Run: headless pygame with SDL's dummy video driver; simulated clock (each Clock.tick advances the game by its frame time, no real sleeping); random seed 0; keys injected as events and as key.get_pressed() state; no mouse input.
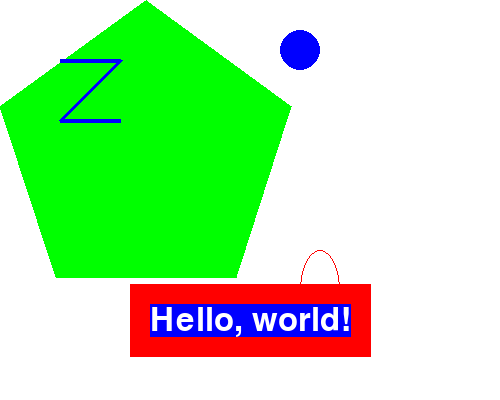
Frame 1 of 4 · flips 1–60 · no input
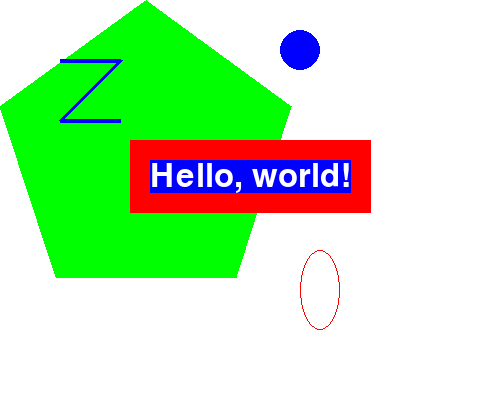
Frame 2 of 4 · flips 61–180 · tapped SPACE, RETURN · held RIGHT (→), D
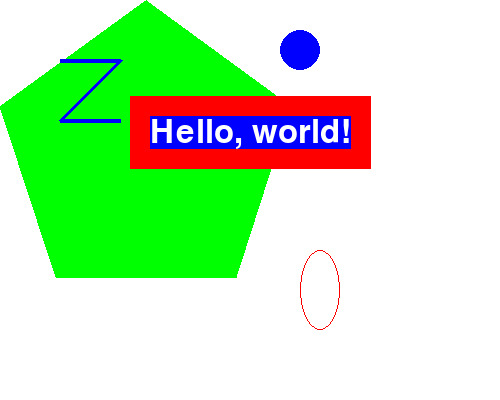
Frame 3 of 4 · flips 181–300 · held DOWN (↓), S
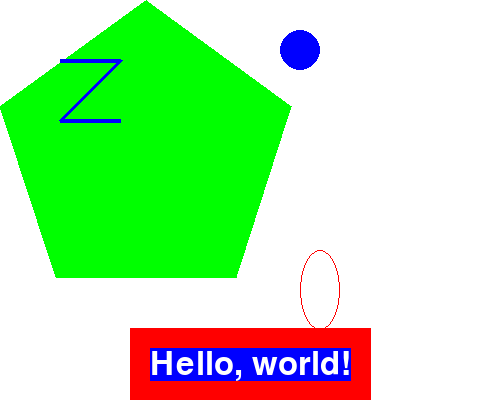
Frame 4 of 4 · flips 301–420 · held LEFT (←), A, UP (↑), W

The pygame program that drew these frames:

import pygame as pg
import sys
import time
from pygame.locals import *


# pixArray = pg.PixelArray(windowSurface)
# pixArray[480][360] = pg.Black
# del pixArray


class game:
    def __init__(self):
        pg.init()
        self.BLACK = (0, 0, 0)
        self.WHITE = (255, 255, 255)
        self.RED = (255, 0, 0)
        self.GREEN = (0, 255, 0)
        self.BLUE = (0, 0, 255)

        self.basicFont = pg.font.SysFont(None, 48)
        self.surface = pg.display.set_mode((500, 400), 0, 32)

        self.text = self.basicFont.render("Hello, world!", True,
                                     self.WHITE, self.BLUE)
        self.textRect = self.text.get_rect()
        self.textRect.centerx = self.surface.get_rect().centerx
        self.textRect.centery = self.surface.get_rect().centery


def draw_polygon(game, fill_color):
    pg.draw.polygon(game.surface, fill_color,
                    ((146, 0), (291, 106), (236, 277),
                    (56, 277), (0, 106)))


def draw_z(game, line_color):
    pg.draw.line(game.surface, line_color, (60, 60), (120, 60), 4)
    pg.draw.line(game.surface, line_color, (120, 60), (60, 120), 4)
    pg.draw.line(game.surface, line_color, (60, 120), (120, 120), 4)


def draw_circle(game, fill_color):
    pg.draw.circle(game.surface, fill_color, (300, 50), 20, 0)


def draw_ellipse(game, line_color):
    pg.draw.ellipse(game.surface, line_color, (300, 250, 40, 80), 1)


def draw_textrect(game, fill_color):
    g = game
    tr = g.textRect
    pg.draw.rect(g.surface, fill_color,
                 (tr.left - 20, tr.top - 20,
                  tr.width + 40, tr.height + 40))
    g.surface.blit(g.text, tr)


def update_screen(game, dropping):
    g = game
    tr = g.textRect
    tr.top += 2 if dropping else -2
    if dropping and tr.top > 350:
        dropping = False
    if not dropping and tr.top < 20:
        dropping = True

    draw_polygon(g, fill_color=g.GREEN)
    draw_z(g, line_color=g.BLUE)
    draw_circle(g, fill_color=g.BLUE)
    draw_ellipse(g, line_color=g.RED)
    draw_textrect(g, fill_color=g.RED)
    pg.display.update()

    return dropping


def main():
    g = game()
    tr = g.textRect

    game_finished = False
    dropping = True
    while not game_finished:
        g.surface.fill(g.WHITE)
        dropping = update_screen(g, dropping)
        time.sleep(0.01)

        for event in pg.event.get():
            if event.type == QUIT:
                game_finished = True
                break

    pg.quit()
    sys.exit()


if __name__ == '__main__':
    main()
